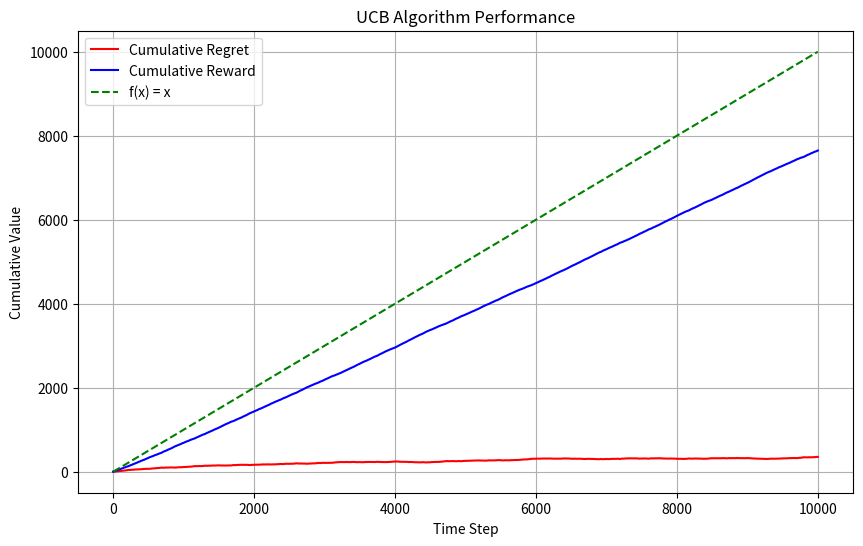

This figure's Python source:
import math
import random
import matplotlib.pyplot as plt


# [redacted]
# adjusted to the exercise's characteristics
# As of now it works for a single user type
# https://kfoofw.github.io/bandit-theory-ucb-analysis/

# UCB1 algorithm class
# We keep track for the stats of each user type separately
# female over 25 -> female
# male over 25 -> male
# male/female under 25 -> kid
class UCB1():
    def __init__(self, counts_female, values_female, counts_male, values_male, counts_kid, values_kid):
        self.counts_female = counts_female
        self.values_female = values_female
        self.counts_male = counts_male
        self.values_male = values_male
        self.counts_kid = counts_kid
        self.values_kid = values_kid
    
    def initialize(self, n_arms):
        self.counts_female = [0 for _ in range(n_arms)]
        self.values_female = [0.0 for _ in range(n_arms)]
        self.counts_male = [0 for _ in range(n_arms)]
        self.values_male = [0.0 for _ in range(n_arms)]
        self.counts_kid = [0 for _ in range(n_arms)]
        self.values_kid = [0.0 for _ in range(n_arms)]
    
    def select_arm(self, user_type):
        if user_type == 'female':
            counts = self.counts_female
            values = self.values_female
        elif user_type == 'male':
            counts = self.counts_male
            values = self.values_male
        elif user_type == 'kid':
            counts = self.counts_kid
            values = self.values_kid
        else:
            raise ValueError("Invalid user type")

        n_arms = len(counts)
        for arm in range(n_arms):
            if counts[arm] == 0:
                return arm

        ucb_values = [0.0 for _ in range(n_arms)]
        total_counts = sum(counts)

        for arm in range(n_arms):
            bonus = math.sqrt((2 * math.log(total_counts)) / float(counts[arm]))
            ucb_values[arm] = values[arm] + bonus

        return ucb_values.index(max(ucb_values))
    
    def update(self, chosen_arm, reward, user_type):
        if user_type == 'female':
            counts = self.counts_female
            values = self.values_female
        elif user_type == 'male':
            counts = self.counts_male
            values = self.values_male
        elif user_type == 'kid':
            counts = self.counts_kid
            values = self.values_kid
        else:
            raise ValueError("Invalid user type")
        
        counts[chosen_arm] += 1
        n = counts[chosen_arm]
        value = values[chosen_arm]
        new_value = ((n - 1) / float(n)) * value + (1 / float(n)) * reward
        values[chosen_arm] = new_value

# Bernoulli arm class
# The reward for success returns 1 else 0
class BernoulliArm():
    def __init__(self, p):
        self.p = p

    def draw(self):
        if random.random() > self.p:
            return 0.0
        else:
            return 1.0

# Define parameters
num_sims = 1   # How many times to run the simulation
horizon = 10000  # Defining the horizon

# Define arms for female over 25, male over 25, and kids
arms_female = [BernoulliArm(0.8), BernoulliArm(0.6), BernoulliArm(0.5), BernoulliArm(0.4), BernoulliArm(0.2)]
arms_male = list(reversed(arms_female))
arms_kid = [BernoulliArm(0.2), BernoulliArm(0.4), BernoulliArm(0.8), BernoulliArm(0.6), BernoulliArm(0.5)]

# Initialize UCB1 algorithm
ucb = UCB1([], [], [], [], [], [])

# Function to simulate the algorithm
def test_algorithm(algo, arms_female, arms_male, arms_kid, num_sims, horizon):
    chosen_arms = [0 for _ in range(num_sims * horizon)]
    rewards = [0.0 for _ in range(num_sims * horizon)]
    cumulative_rewards = [0.0 for _ in range(num_sims * horizon)]
    cumulative_regret = [0.0 for _ in range(num_sims * horizon)]
    sim_nums = [0 for _ in range(num_sims * horizon)]
    times = [0 for _ in range(num_sims * horizon)]
    
    #Ignore this
    for sim in range(num_sims):
        algo.initialize(len(arms_female))  # Initialize for female arms
        
        for t in range(horizon):
            
            index = sim * horizon + t
            sim_nums[index] = sim
            times[index] = t + 1
            
            # Randomly choose user type for this round
            user_type = random.choice(['female', 'male', 'kid'])
            print(f"Current user is a {user_type}")
            
            # Select arm using UCB algorithm based on user type
            if user_type == 'female':
                chosen_arm = algo.select_arm('female')
                reward = arms_female[chosen_arm].draw()
            elif user_type == 'male':
                chosen_arm = algo.select_arm('male')
                reward = arms_male[chosen_arm].draw()
            else:
                chosen_arm = algo.select_arm('kid')
                reward = arms_kid[chosen_arm].draw()
            
            chosen_arms[index] = chosen_arm
            rewards[index] = reward
            
            if t == 0:
                cumulative_rewards[index] = reward
            else:
                cumulative_rewards[index] = cumulative_rewards[index - 1] + reward
            
            # Calculate regret
            if user_type == 'female':
                optimal_reward = max(arm.p for arm in arms_female)
            elif user_type == 'male':
                optimal_reward = max(arm.p for arm in arms_male)
            else:
                optimal_reward = max(arm.p for arm in arms_kid)
                
            cumulative_regret[index] = (t + 1) * optimal_reward - cumulative_rewards[index]
            
            # Update algorithm with chosen arm and reward
            if user_type == 'female':
                algo.update(chosen_arm, reward, 'female')
            elif user_type == 'male':
                algo.update(chosen_arm, reward, 'male')
            else:
                algo.update(chosen_arm, reward, 'kid')
    
    return sim_nums, times, chosen_arms, rewards, cumulative_rewards, cumulative_regret

# Simulate the algorithm
sim_nums, times, chosen_arms, rewards, cumulative_rewards, cumulative_regret = test_algorithm(ucb, arms_female, arms_male, arms_kid, num_sims, horizon)

# Plot results
plt.figure(figsize=(10, 6))

# Plot cumulative regret and reward
plt.plot(range(num_sims * horizon), cumulative_regret, label='Cumulative Regret', color='red')
plt.plot(range(num_sims * horizon), cumulative_rewards, label='Cumulative Reward', color='blue')

# Plot linear function f(x)=x to compare with previous results
plt.plot(range(num_sims * horizon), [t + 1 for t in range(num_sims * horizon)], linestyle='--', label='f(x) = x', color='green')
plt.xlabel('Time Step')
plt.ylabel('Cumulative Value')
plt.title('UCB Algorithm Performance')
plt.legend()
plt.grid(True)
plt.show()
